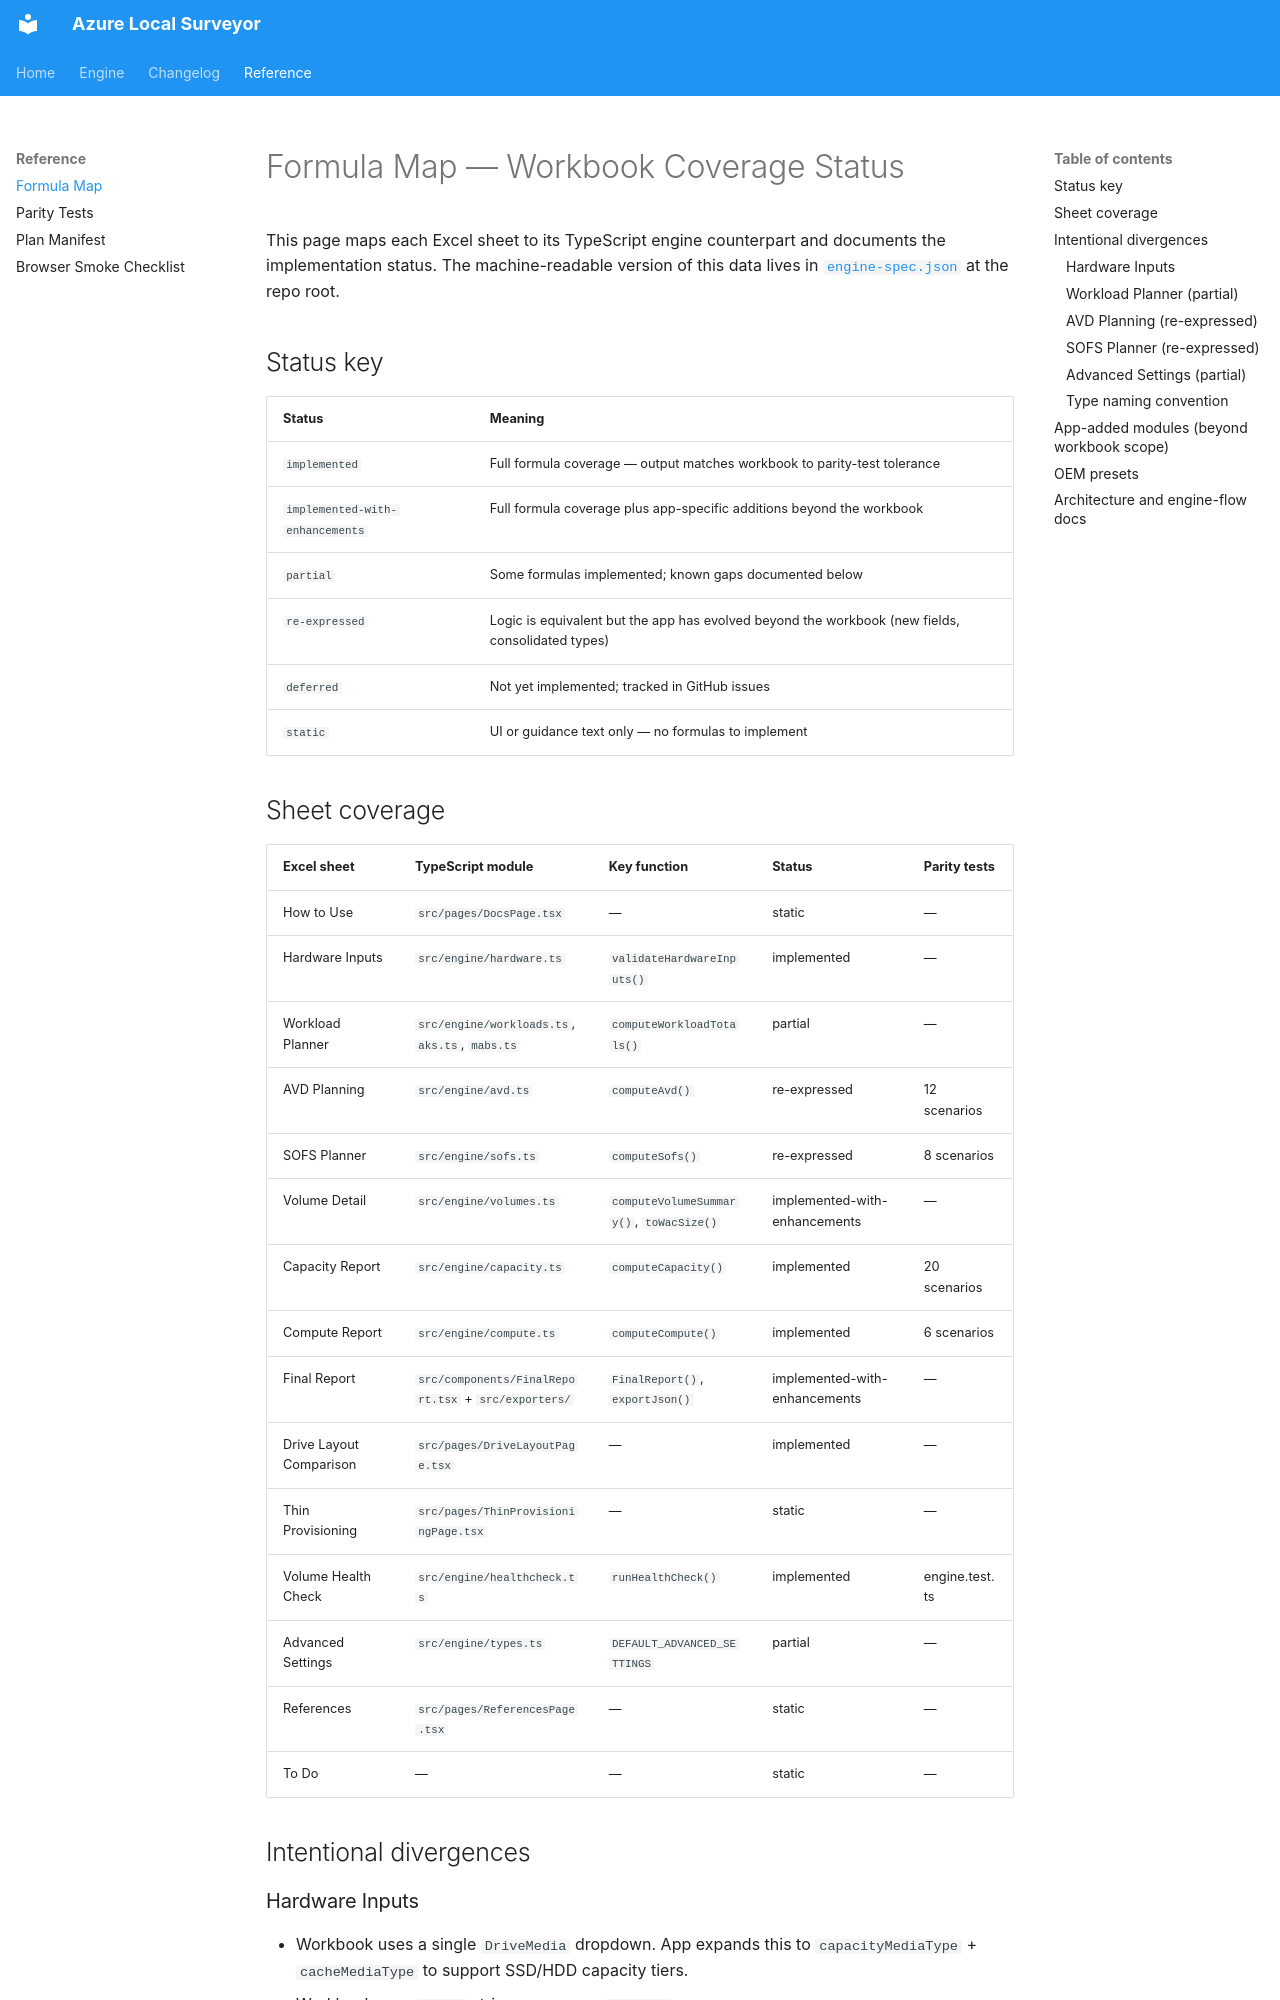

repository: AzureLocal/azurelocal-surveyor · page: reference/formula-map/index.html · generator: mkdocs

# Formula Map — Workbook Coverage Status

This page maps each Excel sheet to its TypeScript engine counterpart and documents the implementation status.
The machine-readable version of this data lives in [`engine-spec.json`](https://github.com/AzureLocal/azurelocal-surveyor/blob/main/engine-spec.json) at the repo root.

## Status key

| Status | Meaning |
| --- | --- |
| `implemented` | Full formula coverage — output matches workbook to parity-test tolerance |
| `implemented-with-enhancements` | Full formula coverage plus app-specific additions beyond the workbook |
| `partial` | Some formulas implemented; known gaps documented below |
| `re-expressed` | Logic is equivalent but the app has evolved beyond the workbook (new fields, consolidated types) |
| `deferred` | Not yet implemented; tracked in GitHub issues |
| `static` | UI or guidance text only — no formulas to implement |

## Sheet coverage

| Excel sheet | TypeScript module | Key function | Status | Parity tests |
| --- | --- | --- | --- | --- |
| How to Use | `src/pages/DocsPage.tsx` | — | static | — |
| Hardware Inputs | `src/engine/hardware.ts` | `validateHardwareInputs()` | implemented | — |
| Workload Planner | `src/engine/workloads.ts`, `aks.ts`, `mabs.ts` | `computeWorkloadTotals()` | partial | — |
| AVD Planning | `src/engine/avd.ts` | `computeAvd()` | re-expressed | 12 scenarios |
| SOFS Planner | `src/engine/sofs.ts` | `computeSofs()` | re-expressed | 8 scenarios |
| Volume Detail | `src/engine/volumes.ts` | `computeVolumeSummary()`, `toWacSize()` | implemented-with-enhancements | — |
| Capacity Report | `src/engine/capacity.ts` | `computeCapacity()` | implemented | 20 scenarios |
| Compute Report | `src/engine/compute.ts` | `computeCompute()` | implemented | 6 scenarios |
| Final Report | `src/components/FinalReport.tsx` + `src/exporters/` | `FinalReport()`, `exportJson()` | implemented-with-enhancements | — |
| Drive Layout Comparison | `src/pages/DriveLayoutPage.tsx` | — | implemented | — |
| Thin Provisioning | `src/pages/ThinProvisioningPage.tsx` | — | static | — |
| Volume Health Check | `src/engine/healthcheck.ts` | `runHealthCheck()` | implemented | engine.test.ts |
| Advanced Settings | `src/engine/types.ts` | `DEFAULT_ADVANCED_SETTINGS` | partial | — |
| References | `src/pages/ReferencesPage.tsx` | — | static | — |
| To Do | — | — | static | — |

## Intentional divergences

### Hardware Inputs

- Workbook uses a single `DriveMedia` dropdown. App expands this to `capacityMediaType` + `cacheMediaType` to support SSD/HDD capacity tiers.
- Workbook uses `YesNo` strings; app uses `boolean`.
- `hostOsReservedRamGb` moved from Hardware Inputs to Advanced Settings as `systemReservedMemoryGB`.
